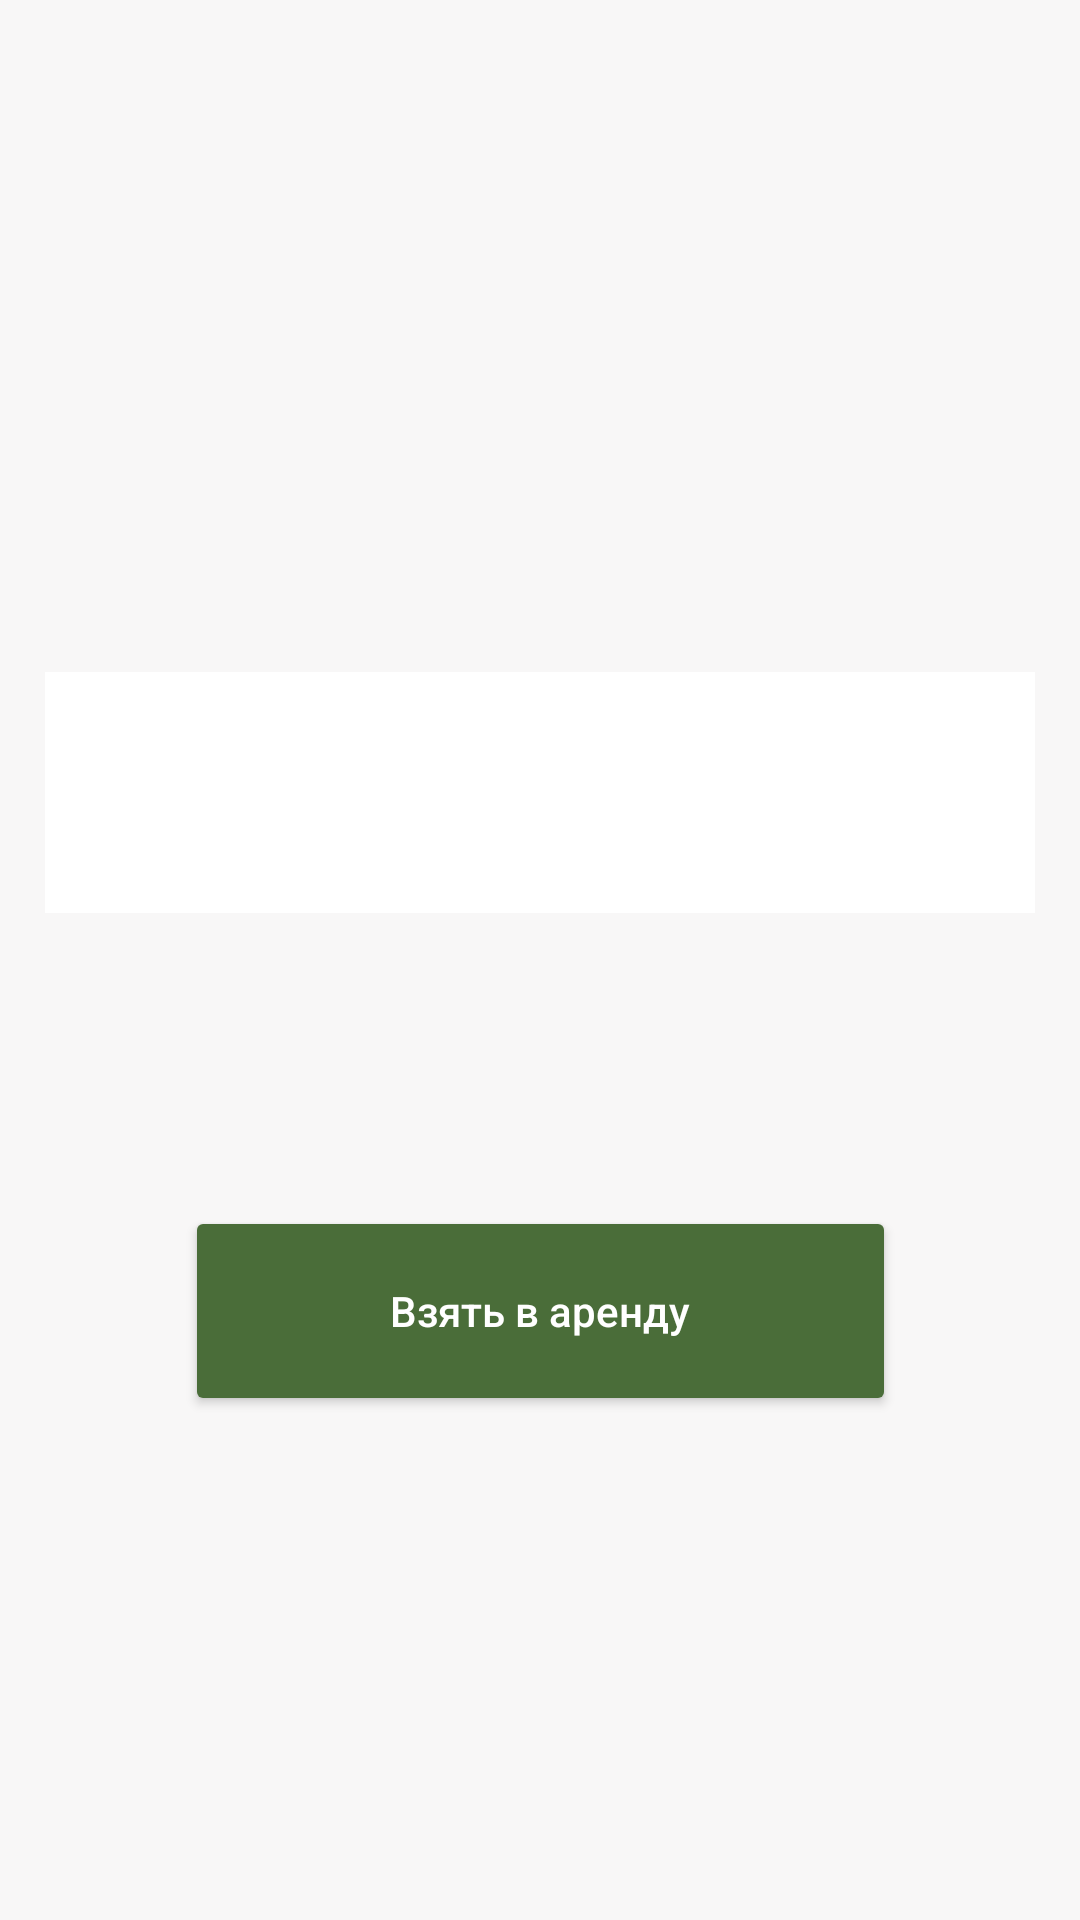

Layout XML and referenced resources for this Android screen:
<!-- AndroidManifest.xml: application theme Theme.Rfidmobile -->
<!-- res/layout/object_from_rfid.xml -->
<?xml version="1.0" encoding="utf-8"?>
<androidx.constraintlayout.widget.ConstraintLayout xmlns:android="http://schemas.android.com/apk/res/android"
    xmlns:app="http://schemas.android.com/apk/res-auto"
    xmlns:tools="http://schemas.android.com/tools"
    android:layout_width="match_parent"
    android:layout_height="match_parent"
    android:background="@color/back">

    <include
        android:id="@+id/objectInfo"
        layout="@layout/object_mini"
        android:layout_width="match_parent"
        android:layout_height="wrap_content"
        app:layout_constraintVertical_bias="0.4"
        android:layout_marginLeft="15dp"
        android:layout_marginRight="15dp"
        app:layout_constraintLeft_toLeftOf="parent"
        app:layout_constraintRight_toRightOf="parent"
        app:layout_constraintTop_toTopOf="parent"
        app:layout_constraintBottom_toBottomOf="parent"
        />

    <Button
        android:id="@+id/rentObjectButton"
        android:layout_width="237dp"
        android:layout_height="70dp"
        android:layout_marginStart="100dp"
        android:layout_marginEnd="100dp"
        android:layout_marginBottom="168dp"
        android:backgroundTint="@color/green"
        android:text="Взять в аренду"
        android:textAllCaps="false"
        android:textColor="@color/white"
        app:layout_constraintBottom_toBottomOf="parent"
        app:layout_constraintEnd_toEndOf="parent"
        app:layout_constraintStart_toStartOf="parent"
        tools:ignore="HardcodedText" />

</androidx.constraintlayout.widget.ConstraintLayout>
<!-- res/layout/object_mini.xml (included above) -->
<?xml version="1.0" encoding="utf-8"?>
<androidx.constraintlayout.motion.widget.MotionLayout xmlns:android="http://schemas.android.com/apk/res/android"
    xmlns:app="http://schemas.android.com/apk/res-auto"
    xmlns:tools="http://schemas.android.com/tools"
    android:layout_width="match_parent"
    android:layout_height="wrap_content"
    android:background="@color/white"
    android:paddingBottom="5dp"
    app:layoutDescription="@xml/object_mini_scene">

    <TextView
        android:id="@+id/nameObject"
        android:layout_width="match_parent"
        android:layout_height="wrap_content"
        android:gravity="center"
        android:textAlignment="center"
        android:textColor="@color/green"
        android:textSize="23sp"
        android:textStyle="bold"
        app:layout_constraintLeft_toLeftOf="parent"
        app:layout_constraintStart_toStartOf="parent"
        app:layout_constraintTop_toTopOf="parent" />

    <TextView
        android:id="@+id/categoryObject"
        android:layout_width="0dp"
        android:layout_height="wrap_content"
        android:layout_marginHorizontal="8dp"
        android:textColor="@color/black"
        android:textSize="18sp"
        app:layout_constraintLeft_toRightOf="parent"
        app:layout_constraintStart_toStartOf="parent"
        app:layout_constraintTop_toBottomOf="@+id/nameObject" />

    <TextView
        android:id="@+id/statusObject"
        android:layout_width="0dp"
        android:layout_height="wrap_content"
        android:layout_marginHorizontal="8dp"
        android:textColor="@color/black"
        android:textSize="18sp"
        app:layout_constraintLeft_toRightOf="parent"
        app:layout_constraintStart_toStartOf="parent"
        app:layout_constraintTop_toBottomOf="@+id/descObject" />

    <Button
        android:id="@+id/deleteObjectButton3"
        android:layout_width="0dp"
        android:layout_height="wrap_content"
        android:layout_marginStart="100dp"
        android:layout_marginTop="10dp"
        android:layout_marginEnd="100dp"
        android:backgroundTint="@color/green"
        android:text="Удалить"
        android:textAllCaps="false"
        android:textColor="@color/white"
        app:layout_constraintEnd_toEndOf="parent"
        app:layout_constraintStart_toStartOf="parent"
        app:layout_constraintTop_toBottomOf="@+id/editObjectButton"
        tools:ignore="HardcodedText" />

    <Button
        android:id="@+id/editObjectButton5"
        android:layout_width="0dp"
        android:layout_height="wrap_content"
        android:layout_marginStart="100dp"
        android:layout_marginTop="50dp"
        android:layout_marginEnd="100dp"
        android:backgroundTint="@color/green"
        android:text="Редактировать"
        android:textAllCaps="false"
        android:textColor="@color/white"
        app:layout_constraintEnd_toEndOf="parent"
        app:layout_constraintHorizontal_bias="1.0"
        app:layout_constraintStart_toStartOf="parent"
        app:layout_constraintTop_toBottomOf="@+id/objectInfo"
        tools:ignore="HardcodedText" />

    <TextView
        android:id="@+id/descObject"
        android:layout_width="0dp"
        android:layout_height="wrap_content"
        android:layout_marginHorizontal="8dp"
        android:textColor="@color/black"
        android:textSize="20sp"
        app:layout_constraintLeft_toLeftOf="parent"
        app:layout_constraintRight_toRightOf="parent"
        app:layout_constraintStart_toStartOf="parent"
        app:layout_constraintTop_toBottomOf="@+id/categoryObject" />

    <ImageView
        android:id="@+id/imageView"
        android:layout_width="32dp"
        android:layout_height="32dp"
        android:layout_marginStart="8dp"
        app:layout_constraintStart_toStartOf="parent"
        app:layout_constraintTop_toBottomOf="@+id/nameObject" />

    <TextView
        android:id="@+id/infoRental"
        android:layout_width="0dp"
        android:layout_height="wrap_content"
        android:layout_marginHorizontal="8dp"
        android:textColor="@color/black"
        android:textSize="18sp"
        android:visibility="gone"
        app:layout_constraintLeft_toRightOf="parent"
        app:layout_constraintStart_toStartOf="parent"
        app:layout_constraintTop_toBottomOf="@+id/statusObject" />

</androidx.constraintlayout.motion.widget.MotionLayout>
<!-- resources referenced by this layout -->
<resources>
  <color name="back">#FFF8F7F7</color>
  <color name="black">#FF000000</color>
  <color name="green">#4A6D39</color>
  <color name="white">#FFFFFFFF</color>
  <style name="Theme.Rfidmobile" parent="Theme.AppCompat.DayNight.DarkActionBar">
  
          
          <item name="colorPrimary">@color/whiteGreen</item>
          <item name="colorPrimaryVariant">@color/green</item>
          <item name="colorOnPrimary">@color/white</item>
          
          <item name="colorSecondary">@color/teal_200</item>
          <item name="colorSecondaryVariant">@color/teal_700</item>
          <item name="colorOnSecondary">@color/black</item>
          
          <item name="android:statusBarColor" tools:targetApi="l">?attr/colorPrimaryVariant</item>
          
      </style>
  <color name="whiteGreen">#71B452</color>
  <color name="teal_200">#FF03DAC5</color>
  <color name="teal_700">#FF018786</color>
</resources>
